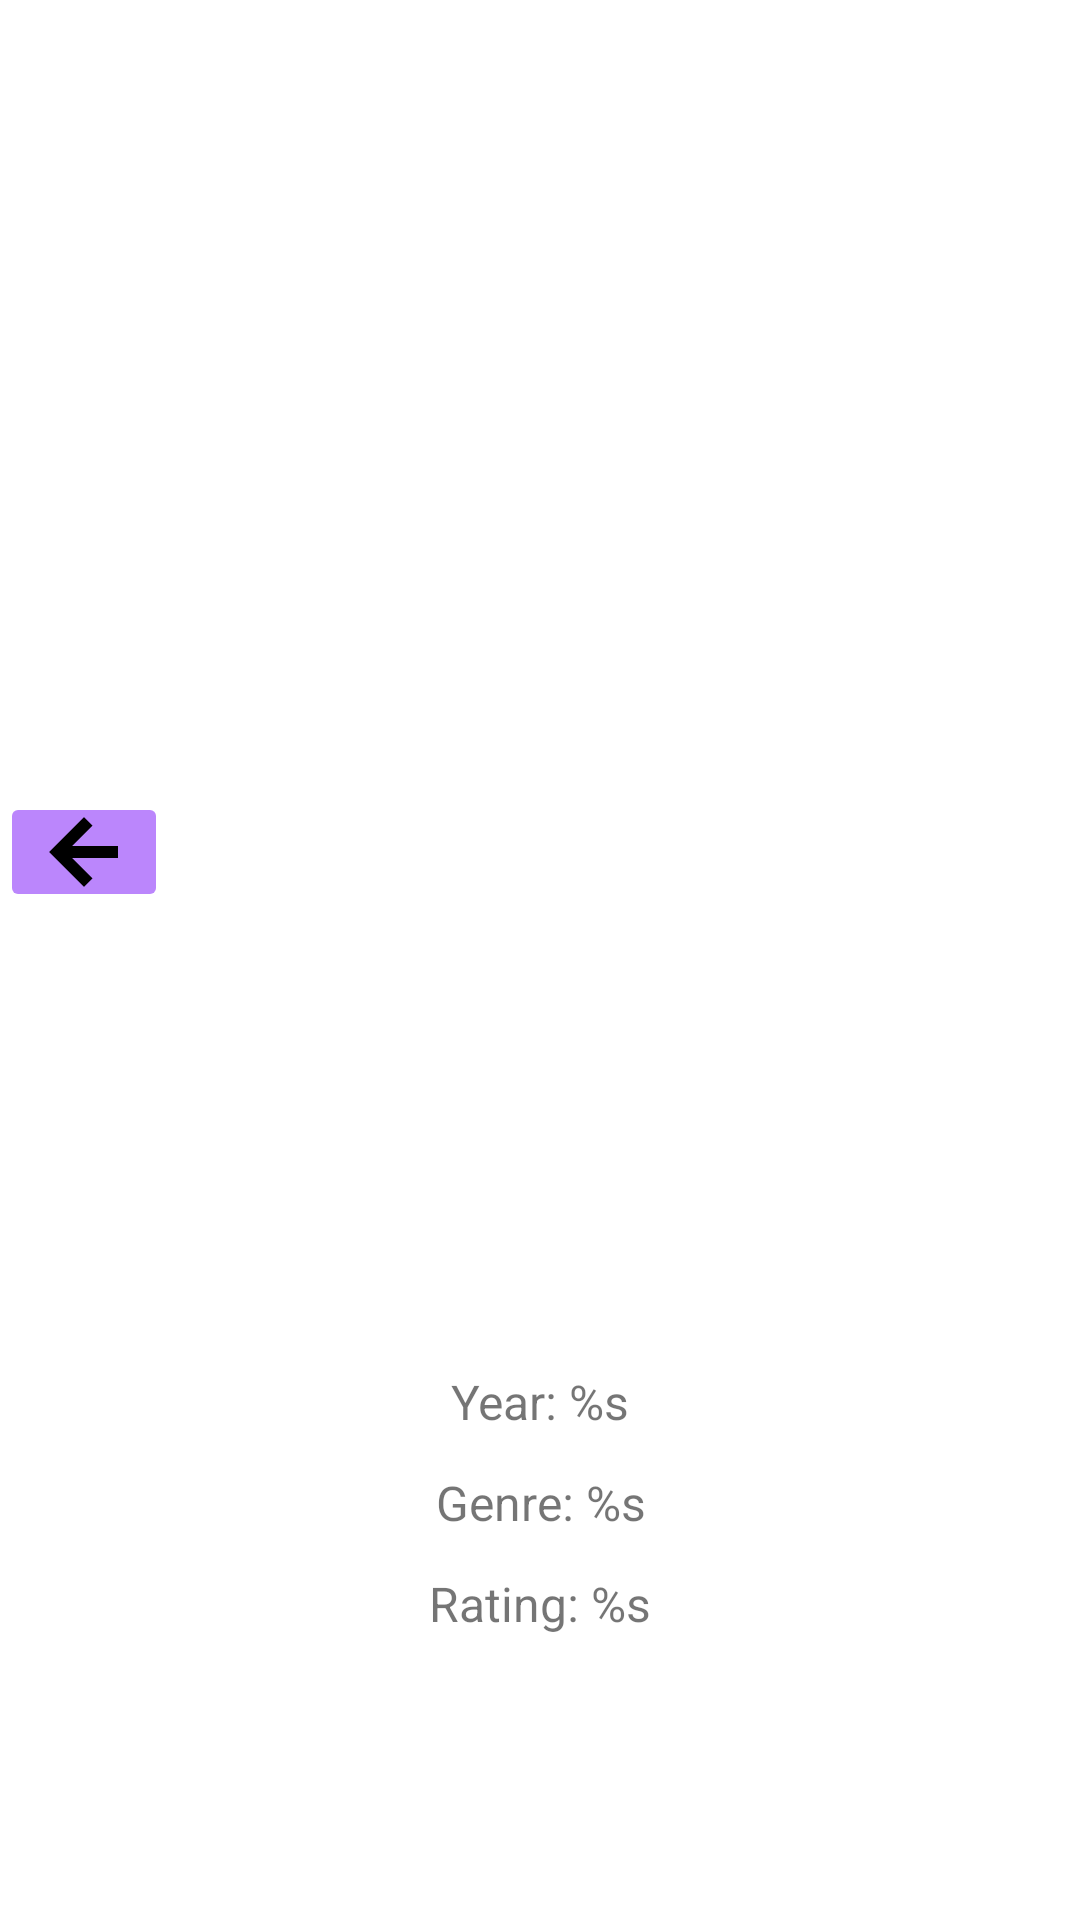

This screen was rendered from an Android layout file. Write that file and the resources it references.
<!-- AndroidManifest.xml: application theme Theme.LatihanUTS -->
<!-- res/layout/fragment_detail_movie.xml -->
<?xml version="1.0" encoding="utf-8"?>
<androidx.constraintlayout.widget.ConstraintLayout xmlns:android="http://schemas.android.com/apk/res/android"
    xmlns:tools="http://schemas.android.com/tools"
    android:layout_width="match_parent"
    android:layout_height="match_parent"
    xmlns:app="http://schemas.android.com/apk/res-auto"
    tools:context=".DetailMovieFragment">

    <com.google.android.material.tabs.TabLayout
        android:id="@+id/tab_layout_detail_fragment"
        android:layout_width="match_parent"
        android:layout_height="wrap_content"
        app:layout_constraintStart_toStartOf="parent"
        app:layout_constraintTop_toTopOf="parent"
        app:tabMode="fixed"
        android:visibility="invisible" />

    <androidx.constraintlayout.widget.ConstraintLayout
        android:layout_width="match_parent"
        android:layout_height="match_parent"
        android:layout_marginTop="48dp"
        android:background="@color/white"
        android:clickable="true"
        android:focusable="true">

        <ImageButton
            android:id="@+id/back_button"
            android:layout_width="56dp"
            android:layout_height="40dp"
            android:layout_marginTop="216dp"
            android:backgroundTint="@color/purple_200"
            android:src="@drawable/ic_back"
            app:layout_constraintStart_toStartOf="parent"
            app:layout_constraintTop_toTopOf="parent" />

        <ImageView
            android:id="@+id/background_image"
            android:layout_marginTop="16dp"
            android:layout_width="0dp"
            android:layout_height="200dp"
            android:src="@drawable/dice_3"
            app:layout_constraintTop_toTopOf="parent"
            app:layout_constraintStart_toStartOf="parent"
            app:layout_constraintEnd_toEndOf="parent"/>

        <ImageView
            android:id="@+id/detail_movie_thumbnail"
            android:layout_width="100dp"
            android:layout_height="100dp"
            android:src="@drawable/ic_profile"
            android:layout_marginTop="24dp"
            app:layout_constraintTop_toBottomOf="@id/background_image"
            app:layout_constraintStart_toStartOf="parent"
            app:layout_constraintEnd_toEndOf="parent"/>

        <TextView
            android:id="@+id/detail_movie_title"
            android:layout_width="0dp"
            android:layout_height="wrap_content"
            app:layout_constraintTop_toBottomOf="@id/detail_movie_thumbnail"
            tools:text="Title"
            android:textStyle="bold"
            android:textSize="24sp"
            android:gravity="center"
            app:layout_constraintStart_toStartOf="parent"
            app:layout_constraintEnd_toEndOf="parent"/>

        <TextView
            android:id="@+id/movie_year"
            android:layout_width="0dp"
            android:layout_height="wrap_content"
            tools:text="Year: 2022"
            android:text="@string/year_movie"
            android:textSize="16sp"
            android:gravity="center"
            android:layout_marginTop="36dp"
            app:layout_constraintTop_toBottomOf="@id/detail_movie_title"
            app:layout_constraintStart_toStartOf="parent"
            app:layout_constraintEnd_toEndOf="parent"/>

        <TextView
            android:id="@+id/movie_genre"
            android:layout_width="0dp"
            android:layout_height="wrap_content"
            tools:text="Genre: Action"
            android:text="@string/genre_movie"
            android:textSize="16sp"
            android:gravity="center"
            android:layout_marginTop="12dp"
            app:layout_constraintTop_toBottomOf="@id/movie_year"
            app:layout_constraintStart_toStartOf="parent"
            app:layout_constraintEnd_toEndOf="parent"/>

        <TextView
            android:id="@+id/movie_rating"
            android:layout_width="0dp"
            android:layout_height="wrap_content"
            tools:text="Rating: 4.5"
            android:text="@string/rating_movie"
            android:textSize="16sp"
            android:gravity="center"
            android:layout_marginTop="12dp"
            app:layout_constraintTop_toBottomOf="@id/movie_genre"
            app:layout_constraintStart_toStartOf="parent"
            app:layout_constraintEnd_toEndOf="parent"/>

    </androidx.constraintlayout.widget.ConstraintLayout>

</androidx.constraintlayout.widget.ConstraintLayout>
<!-- resources referenced by this layout -->
<resources>
  <color name="purple_200">#FFBB86FC</color>
  <color name="white">#FFFFFFFF</color>
  <!-- drawable ic_back (drawable) -->
  <vector xmlns:android="http://schemas.android.com/apk/res/android"
      android:width="32dp"
      android:height="32dp"
      android:autoMirrored="true"
      android:tint="#000000"
      android:viewportWidth="24"
      android:viewportHeight="24">
      <path
          android:strokeWidth="1"
          android:strokeColor="#000000"
          android:fillColor="@android:color/white"
          android:pathData="M20,11H7.83l5.59,-5.59L12,4l-8,8 8,8 1.41,-1.41L7.83,13H20v-2z" />
  </vector>
  <string name="genre_movie">Genre: %s</string>
  <string name="rating_movie">Rating: %s</string>
  <string name="year_movie">Year: %s</string>
  <style name="Theme.LatihanUTS" parent="Theme.MaterialComponents.DayNight.DarkActionBar">
          
          <item name="colorPrimary">@color/purple_500</item>
          <item name="colorPrimaryVariant">@color/purple_700</item>
          <item name="colorOnPrimary">@color/white</item>
          
          <item name="colorSecondary">@color/teal_200</item>
          <item name="colorSecondaryVariant">@color/teal_700</item>
          <item name="colorOnSecondary">@color/black</item>
          
          <item name="android:statusBarColor">?attr/colorPrimaryVariant</item>
          
          <item name="textInputStyle">@style/Widget.MaterialComponents.TextInputLayout.OutlinedBox</item>
      </style>
  <color name="purple_500">#FF6200EE</color>
  <color name="purple_700">#FF3700B3</color>
  <color name="teal_200">#FF03DAC5</color>
  <color name="teal_700">#FF018786</color>
  <color name="black">#FF000000</color>
</resources>
